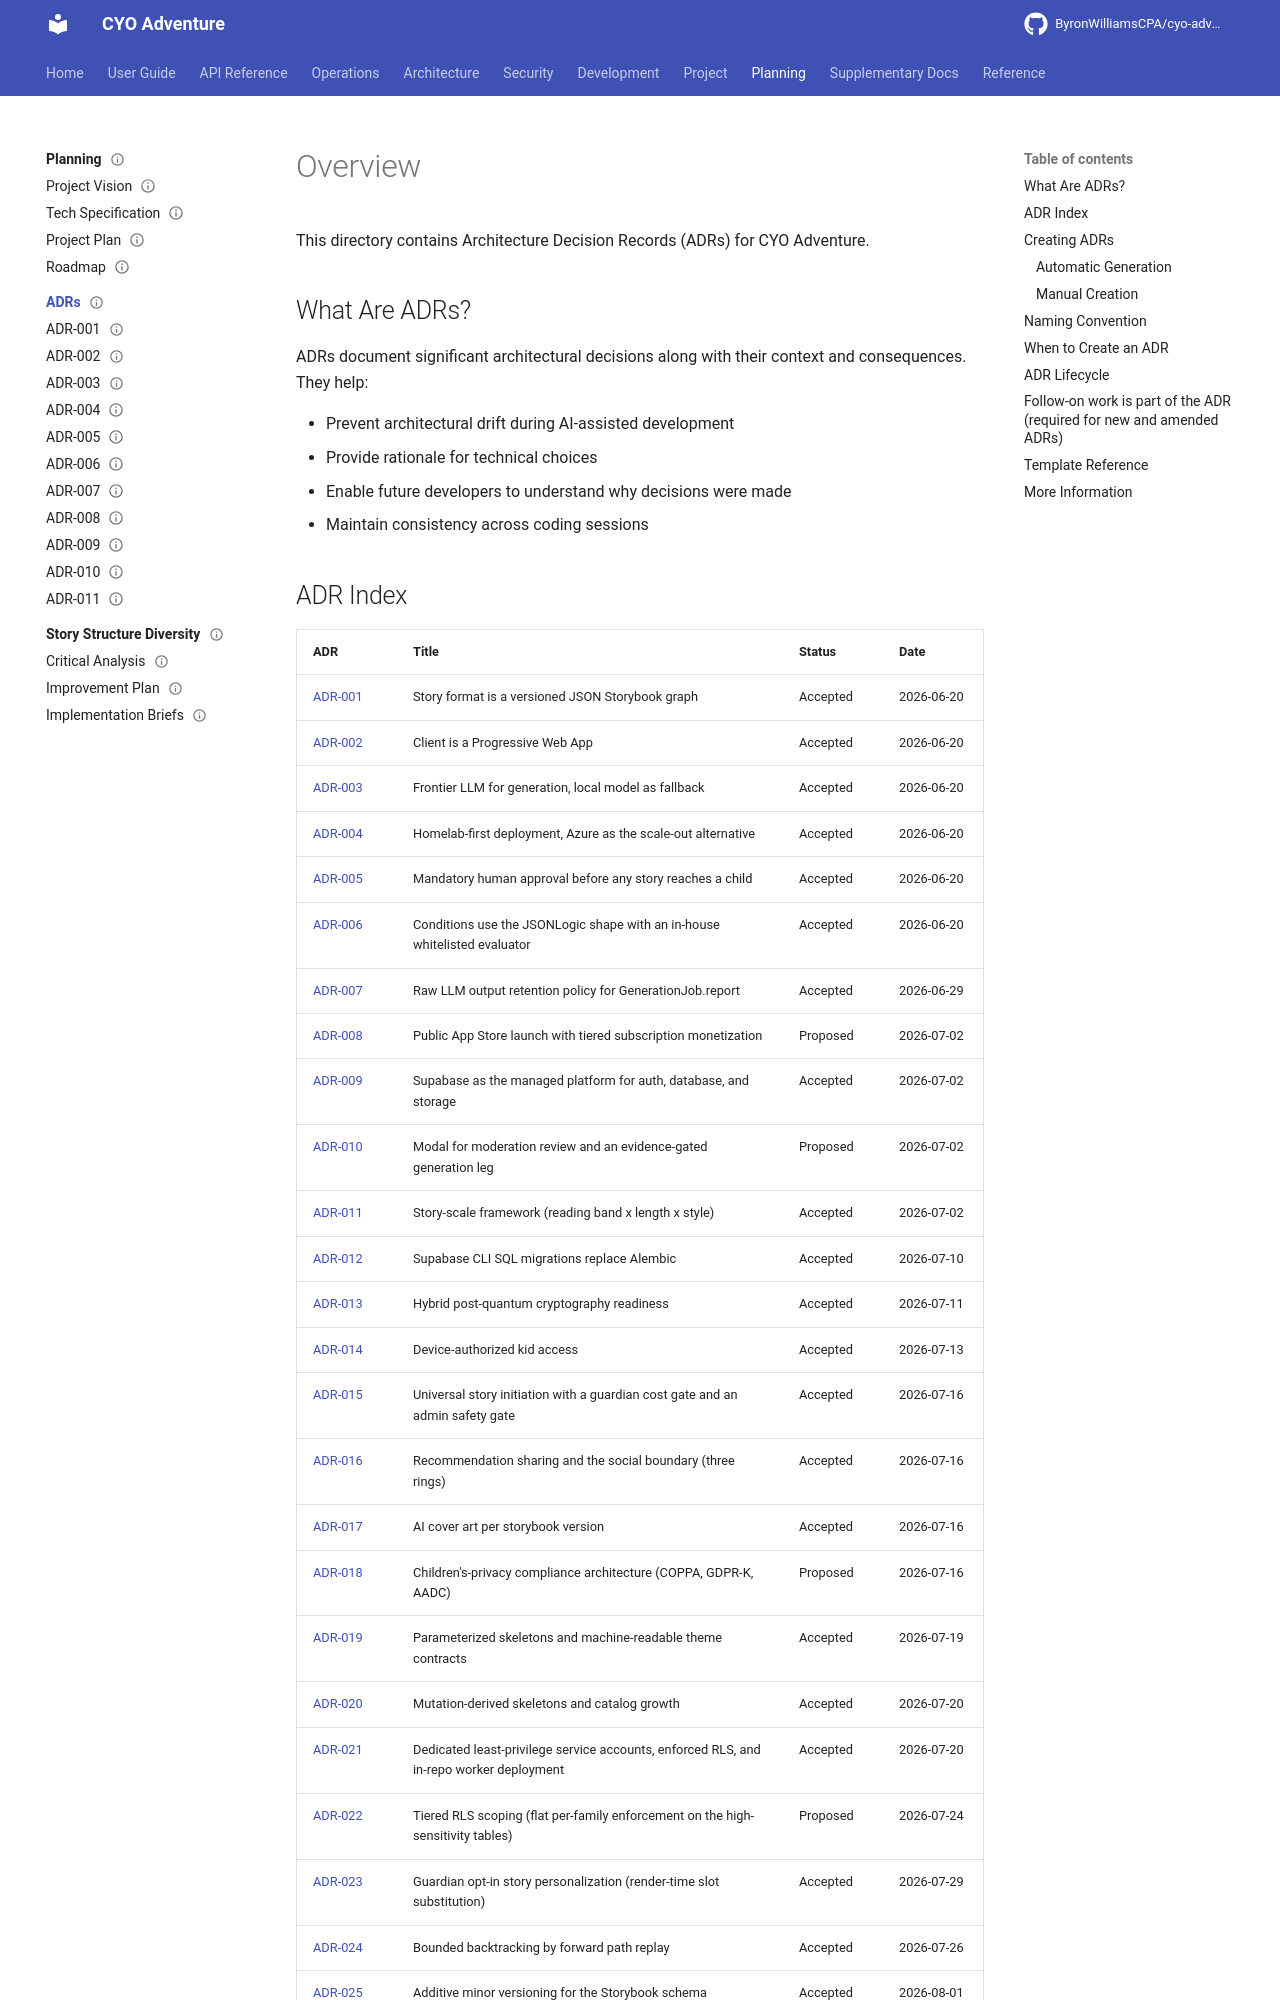

repository: ByronWilliamsCPA/cyo-adventure · page: planning/adr/index.html · generator: mkdocs

---
title: "Architecture Decision Records"
schema_type: planning
status: published
owner: core-maintainer
purpose: "Index and documentation for Architecture Decision Records."
tags:
  - planning
  - architecture
  - decisions
---

This directory contains Architecture Decision Records (ADRs) for CYO Adventure.

## What Are ADRs?

ADRs document significant architectural decisions along with their context and consequences. They help:

- Prevent architectural drift during AI-assisted development
- Provide rationale for technical choices
- Enable future developers to understand why decisions were made
- Maintain consistency across coding sessions
